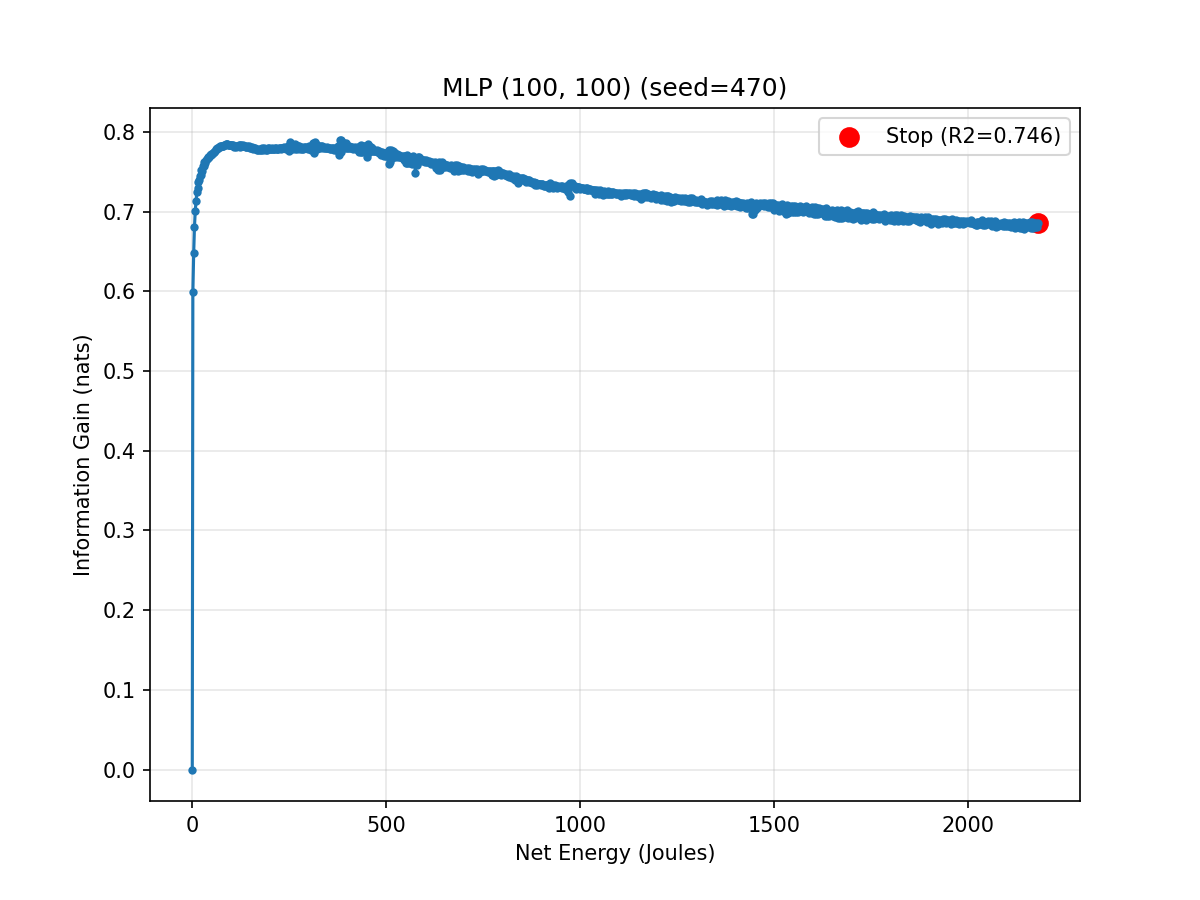

The table this chart was drawn from, first rows:
epoch, cumulative_energy_j, val_r2, info_gain_nats
0, 0.008936, 0.0, 0.0
1, 1.508, 0.6979, 0.5985
2, 3.65, 0.7262, 0.6477
3, 5.683, 0.7438, 0.681
4, 7.729, 0.754, 0.7013
5, 9.734, 0.7599, 0.7133
6, 11.85, 0.7655, 0.7252
7, 13.82, 0.7678, 0.7301
8, 15.82, 0.7708, 0.7365
9, 17.74, 0.7722, 0.7395
10, 19.66, 0.7745, 0.7448
11, 21.68, 0.7753, 0.7465
12, 23.61, 0.7778, 0.7522
13, 25.57, 0.7775, 0.7514
14, 27.54, 0.7799, 0.7568
15, 29.54, 0.7798, 0.7567
16, 31.48, 0.7822, 0.762
17, 33.41, 0.7819, 0.7614
18, 35.35, 0.7834, 0.7649
19, 37.34, 0.7838, 0.7659
20, 39.27, 0.7845, 0.7674
21, 41.23, 0.7849, 0.7682
22, 43.19, 0.7852, 0.769
23, 45.12, 0.786, 0.7708
24, 47.07, 0.7859, 0.7706
25, 49.06, 0.7866, 0.7724
26, 51.01, 0.7867, 0.7726
27, 52.98, 0.7872, 0.7737
28, 54.99, 0.7876, 0.7747
29, 56.92, 0.7877, 0.7749
30, 58.9, 0.7882, 0.7761
31, 60.86, 0.789, 0.7781
32, 62.85, 0.789, 0.778
33, 64.77, 0.7897, 0.7797
34, 66.76, 0.7898, 0.7799
35, 68.74, 0.7902, 0.7808
36, 70.68, 0.7905, 0.7815
37, 72.61, 0.7907, 0.7819
38, 74.58, 0.7909, 0.7824
39, 76.52, 0.7907, 0.782
40, 78.51, 0.7911, 0.7829
41, 80.46, 0.7909, 0.7824
42, 82.44, 0.7914, 0.7838
43, 84.44, 0.7912, 0.7832
44, 86.38, 0.7917, 0.7844
45, 88.37, 0.7917, 0.7843
46, 90.35, 0.7919, 0.7848
47, 92.3, 0.7915, 0.784
48, 94.3, 0.7914, 0.7836
49, 96.31, 0.7913, 0.7835
50, 98.24, 0.7913, 0.7834
51, 100.3, 0.7913, 0.7834
52, 102.2, 0.7916, 0.7841
53, 104.2, 0.7908, 0.7823
54, 106.2, 0.7912, 0.7832
55, 108.1, 0.7904, 0.7813
56, 110.1, 0.7909, 0.7825
57, 112, 0.7901, 0.7805
58, 114, 0.7907, 0.782
59, 116, 0.7909, 0.7825
... 941 more rows
